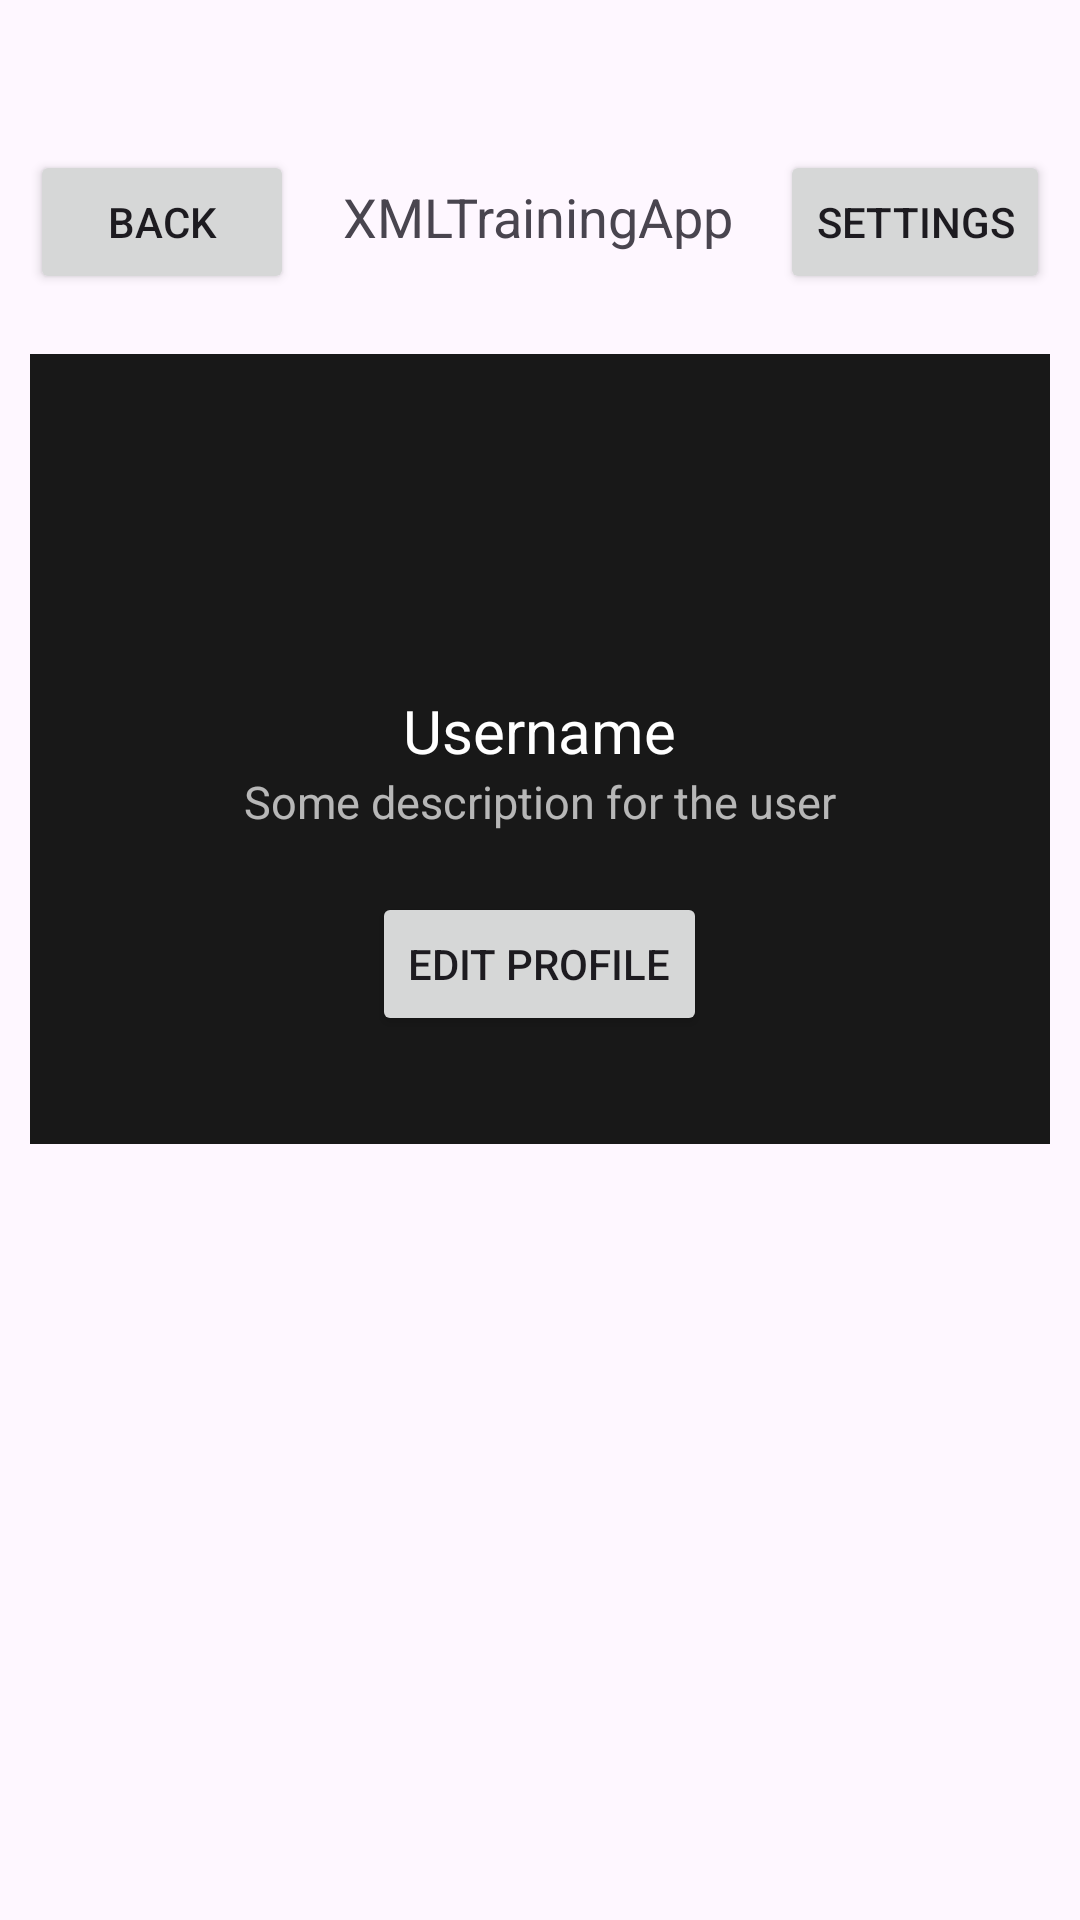

Produce the Android XML layout that renders to this screen, including the resource entries it uses.
<!-- AndroidManifest.xml: application theme Theme.XMLTrainingApp -->
<!-- res/layout/activity_linear_layout_vertical.xml -->
<?xml version="1.0" encoding="utf-8"?>
<LinearLayout xmlns:android="http://schemas.android.com/apk/res/android"
    android:orientation="vertical"
    android:layout_width="match_parent"
    android:layout_height="match_parent"
    android:paddingHorizontal="10dp"
    android:paddingTop="50dp">

    <LinearLayout
        android:layout_width="match_parent"
        android:layout_height="wrap_content"
        android:orientation="horizontal">

        <Button
            android:layout_width="wrap_content"
            android:layout_height="wrap_content"
            android:text="Back"/>

        <TextView
            android:layout_width="0dp"
            android:layout_height="wrap_content"
            android:text="@string/app_name"
            android:layout_weight="1"
            android:gravity="center"
            android:textSize="18sp"/>

        <Button
            android:layout_width="wrap_content"
            android:layout_height="wrap_content"
            android:text="Settings"/>

    </LinearLayout>

    <LinearLayout
        android:layout_width="match_parent"
        android:layout_height="wrap_content"
        android:orientation="vertical"
        android:layout_marginTop="20dp"
        android:background="#181818"
        android:padding="16dp">

        <ImageView
            android:layout_width="96dp"
            android:layout_height="96dp"
            android:src="@drawable/img_avatar_black_hole"
            android:layout_gravity="center_horizontal"
            android:contentDescription="@string/avatar_desc"
            android:scaleType="centerCrop"/>

        <TextView
            android:layout_width="wrap_content"
            android:layout_height="wrap_content"
            android:text="Username"
            android:layout_gravity="center_horizontal"
            android:textColor="@color/white"
            android:textSize="20sp"/>

        <TextView
            android:layout_width="wrap_content"
            android:layout_height="wrap_content"
            android:text="Some description for the user"
            android:layout_gravity="center_horizontal"
            android:textColor="#B0FFFFFF"
            android:textSize="15sp"/>

        <Button
            android:layout_width="wrap_content"
            android:layout_height="wrap_content"
            android:text="Edit profile"
            android:layout_margin="20dp"
            android:layout_gravity="center_horizontal"/>

    </LinearLayout>


</LinearLayout>
<!-- resources referenced by this layout -->
<resources>
  <string name="app_name">XMLTrainingApp</string>
  <string name="avatar_desc">Avatar</string>
  <style name="Theme.XMLTrainingApp" parent="Base.Theme.XMLTrainingApp" />
  <style name="Base.Theme.XMLTrainingApp" parent="Theme.Material3.DayNight.NoActionBar">
          
          
      </style>
  <!-- not gathered from this repository: default colours our renderer supplied (Android Studio template values) -->
  <color name="white">#FFFFFFFF</color>
</resources>
